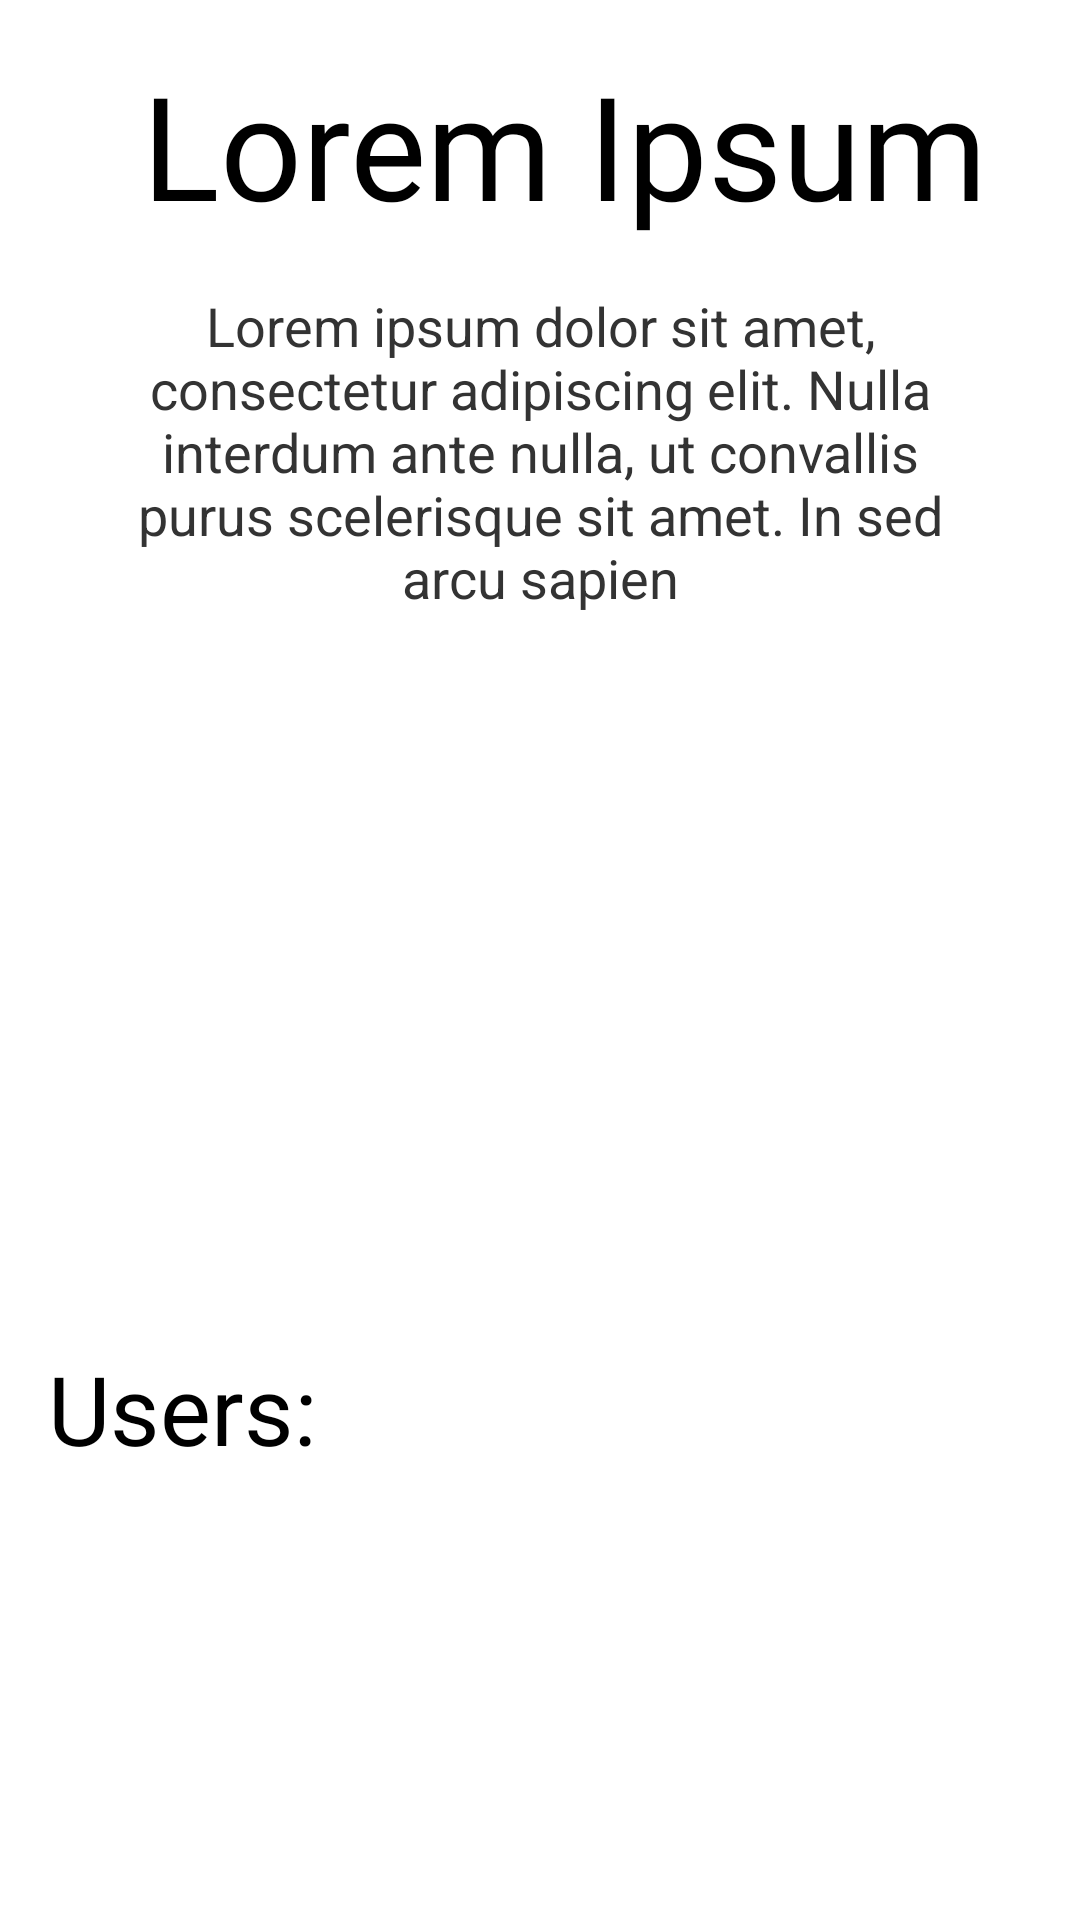

Produce the Android XML layout that renders to this screen, including the resource entries it uses.
<!-- AndroidManifest.xml: application theme Theme.AppCompat.DayNight.DarkActionBar -->
<!-- res/layout/fragment_forum_settings.xml -->
<?xml version="1.0" encoding="utf-8"?>
<androidx.constraintlayout.widget.ConstraintLayout xmlns:android="http://schemas.android.com/apk/res/android"
    xmlns:app="http://schemas.android.com/apk/res-auto"
    xmlns:tools="http://schemas.android.com/tools"
    android:layout_width="match_parent"
    android:layout_height="match_parent"
    android:background="@color/background_color"
    tools:context=".ui.forums.navigation.settings.ForumSettingsFragment">

    <LinearLayout
        android:id="@+id/linearLayout2"
        android:layout_width="match_parent"
        android:layout_height="wrap_content"
        android:layout_marginTop="16dp"
        android:orientation="vertical"
        app:layout_constraintEnd_toEndOf="parent"
        app:layout_constraintStart_toStartOf="parent"
        app:layout_constraintTop_toTopOf="parent">

        <TextView
            android:id="@+id/groupNameTV"
            android:layout_width="match_parent"
            android:layout_height="wrap_content"
            android:layout_marginStart="16dp"
            android:layout_marginLeft="16dp"
            android:fontFamily="@font/helvetica"
            android:gravity="center"
            android:text="Lorem Ipsum"
            android:textColor="@color/text_color"
            android:textSize="48sp" />

        <TextView
            android:id="@+id/descriptionTV"
            android:layout_width="match_parent"
            android:layout_height="wrap_content"
            android:layout_marginStart="32dp"
            android:layout_marginLeft="32dp"
            android:layout_marginTop="16dp"
            android:layout_marginEnd="32dp"
            android:layout_marginRight="32dp"
            android:gravity="center"
            android:text="Lorem ipsum dolor sit amet, consectetur adipiscing elit. Nulla interdum ante nulla, ut convallis purus scelerisque sit amet. In sed arcu sapien"
            android:textColor="@color/text_off_color"
            android:textSize="18sp" />

        <ImageView
            android:id="@+id/lockImageView"
            android:layout_width="match_parent"
            android:layout_height="64dp"
            android:layout_gravity="center_vertical|end"
            android:layout_marginTop="24dp"
            android:layout_weight="1"
            app:srcCompat="@drawable/ic_baseline_lock_24" />

        <TextView
            android:id="@+id/codeTV"
            android:layout_width="match_parent"
            android:layout_height="wrap_content"
            android:layout_marginStart="16dp"
            android:layout_marginLeft="16dp"
            android:layout_marginTop="24dp"
            android:textColor="@color/text_color"
            android:textSize="32sp" />

        <TextView
            android:id="@+id/typeTextView"
            android:layout_width="match_parent"
            android:layout_height="wrap_content"
            android:layout_marginStart="16dp"
            android:layout_marginLeft="16dp"
            android:layout_marginTop="24dp"
            android:textColor="@color/text_color"
            android:textSize="30sp" />

    </LinearLayout>

    <TextView
        android:id="@+id/usersTV"
        android:layout_width="0dp"
        android:layout_height="wrap_content"
        android:layout_marginTop="24dp"
        android:paddingLeft="16dp"
        android:text="Users:"
        android:textColor="@color/text_color"
        android:textSize="32sp"
        app:layout_constraintEnd_toEndOf="parent"
        app:layout_constraintStart_toStartOf="parent"
        app:layout_constraintTop_toBottomOf="@+id/linearLayout2" />

    <androidx.recyclerview.widget.RecyclerView
        android:id="@+id/userRecyclerView"
        android:layout_width="0dp"
        android:layout_height="0dp"
        android:layout_marginTop="8dp"
        app:layout_constraintBottom_toBottomOf="parent"
        app:layout_constraintEnd_toEndOf="parent"
        app:layout_constraintStart_toStartOf="parent"
        app:layout_constraintTop_toBottomOf="@+id/usersTV" />


</androidx.constraintlayout.widget.ConstraintLayout>
<!-- resources referenced by this layout -->
<resources>
  <color name="background_color">#FF151f2b</color>
  <color name="text_color">#FFFFFFFF</color>
  <color name="text_off_color">#FFCCCCCC</color>
</resources>
